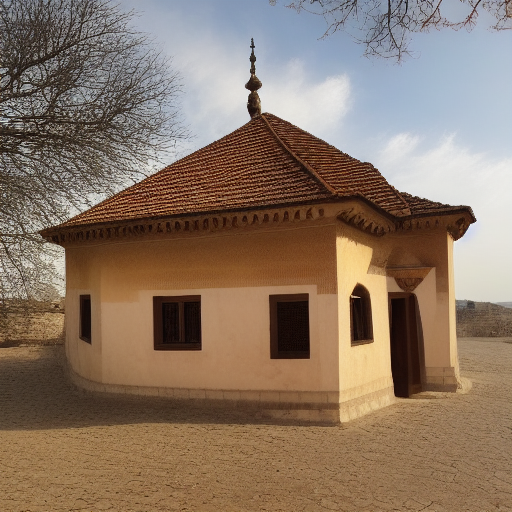
Generation parameters embedded in this image by AUTOMATIC1111 Stable Diffusion web UI or a fork of it (Forge, ...) (PNG 'parameters' text chunk):
torbada pişik var
Steps: 20, Sampler: Euler a, CFG scale: 7, Seed: 531990175, Size: 512x512, Model hash: fe4efff1e1, Model: sd-v1-4